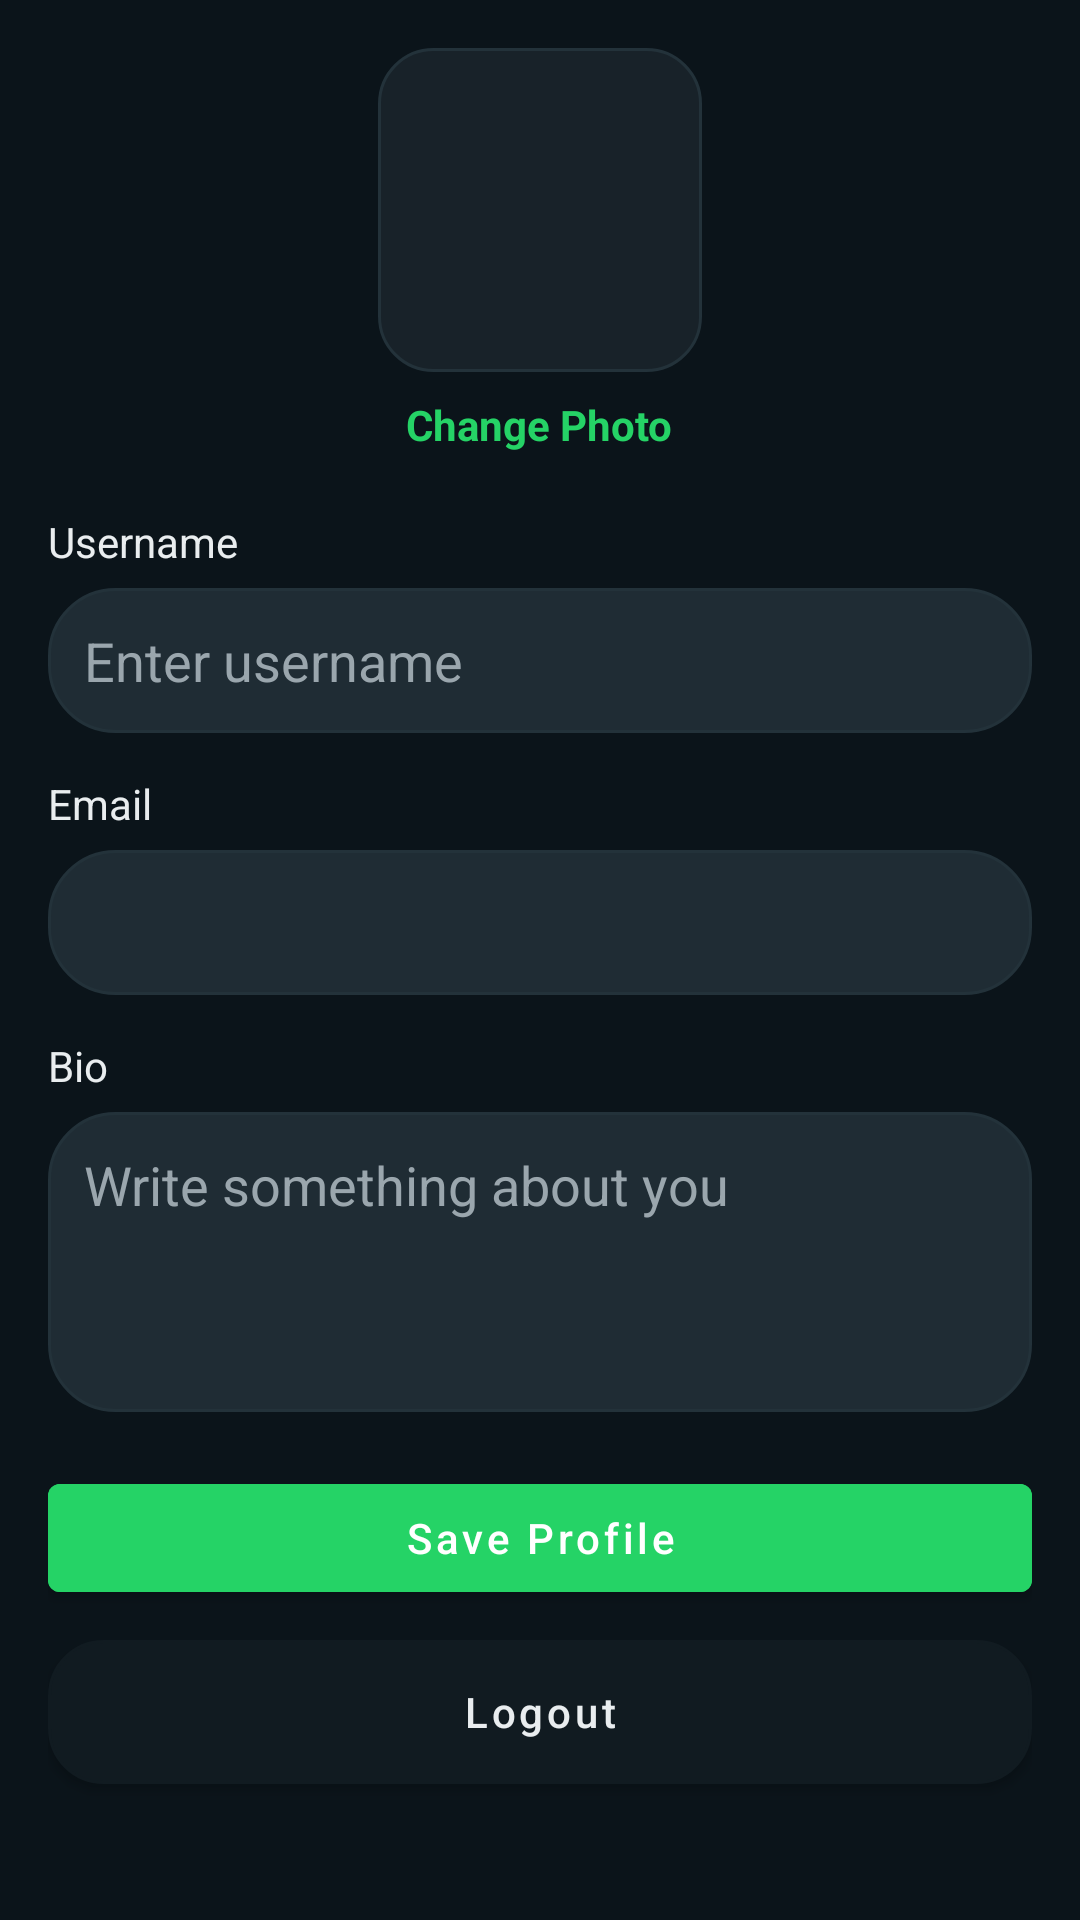

Here is an Android app screen rendered from its layout file. Give the layout XML and the strings, colors and styles it references.
<!-- AndroidManifest.xml: application theme Theme.VChat -->
<!-- res/layout/fragment_profile.xml -->
<?xml version="1.0" encoding="utf-8"?>
<ScrollView xmlns:android="http://schemas.android.com/apk/res/android"
    android:layout_width="match_parent"
    android:layout_height="match_parent"
    android:background="@drawable/bg_screen_dark"
    android:fillViewport="true">

    <LinearLayout
        android:layout_width="match_parent"
        android:layout_height="wrap_content"
        android:orientation="vertical"
        android:padding="16dp">

        <ImageView
            android:id="@+id/iv_profile_image"
            android:layout_width="108dp"
            android:layout_height="108dp"
            android:layout_gravity="center_horizontal"
            android:background="@drawable/bg_surface_card"
            android:contentDescription="Profile Image"
            android:padding="3dp"
            android:src="@drawable/ic_profile" />

        <TextView
            android:id="@+id/tv_change_photo"
            android:layout_width="wrap_content"
            android:layout_height="wrap_content"
            android:layout_gravity="center_horizontal"
            android:layout_marginTop="8dp"
            android:text="Change Photo"
            android:textColor="@color/colorAccent"
            android:textStyle="bold" />

        <TextView android:layout_width="wrap_content" android:layout_height="wrap_content" android:layout_marginTop="20dp" android:text="Username" android:textColor="@color/text_primary" />
        <EditText android:id="@+id/et_username" android:layout_width="match_parent" android:layout_height="wrap_content" android:layout_marginTop="6dp" android:background="@drawable/bg_input_dark" android:hint="Enter username" android:padding="12dp" android:textColor="@color/text_primary" android:textColorHint="@color/text_secondary" />

        <TextView android:layout_width="wrap_content" android:layout_height="wrap_content" android:layout_marginTop="14dp" android:text="Email" android:textColor="@color/text_primary" />
        <EditText android:id="@+id/et_email" android:layout_width="match_parent" android:layout_height="wrap_content" android:layout_marginTop="6dp" android:background="@drawable/bg_input_dark" android:enabled="false" android:padding="12dp" android:textColor="@color/text_secondary" />

        <TextView android:layout_width="wrap_content" android:layout_height="wrap_content" android:layout_marginTop="14dp" android:text="Bio" android:textColor="@color/text_primary" />
        <EditText android:id="@+id/et_bio" android:layout_width="match_parent" android:layout_height="100dp" android:layout_marginTop="6dp" android:background="@drawable/bg_input_dark" android:gravity="top" android:hint="Write something about you" android:padding="12dp" android:textColor="@color/text_primary" android:textColorHint="@color/text_secondary" />

        <Button android:id="@+id/btn_save_profile" android:layout_width="match_parent" android:layout_height="wrap_content" android:layout_marginTop="18dp" android:backgroundTint="@color/colorAccent" android:text="Save Profile" android:textAllCaps="false" android:textColor="@color/white" />
        <Button android:id="@+id/btn_logout" android:layout_width="match_parent" android:layout_height="wrap_content" android:layout_marginTop="10dp" android:background="@drawable/bg_button_secondary" android:text="Logout" android:textAllCaps="false" android:textColor="@color/text_primary" />

    </LinearLayout>
</ScrollView>
<!-- resources referenced by this layout -->
<resources>
  <color name="colorAccent">#25D366</color>
  <color name="text_primary">#E9EDEF</color>
  <color name="text_secondary">#9AA6AD</color>
  <color name="white">#FFFFFF</color>
  <!-- drawable bg_button_secondary (drawable) -->
  <?xml version="1.0" encoding="utf-8"?>
  <shape xmlns:android="http://schemas.android.com/apk/res/android" android:shape="rectangle">
      <corners android:radius="18dp" />
      <solid android:color="@color/bg_surface_elevated" />
      <stroke android:width="1dp" android:color="@color/divider_dark" />
  </shape>
  <!-- drawable bg_input_dark (drawable) -->
  <?xml version="1.0" encoding="utf-8"?>
  <shape xmlns:android="http://schemas.android.com/apk/res/android" android:shape="rectangle">
      <corners android:radius="22dp" />
      <solid android:color="@color/bg_surface_elevated" />
      <stroke android:width="1dp" android:color="@color/divider_dark" />
  </shape>
  <!-- drawable bg_surface_card (drawable) -->
  <?xml version="1.0" encoding="utf-8"?>
  <shape xmlns:android="http://schemas.android.com/apk/res/android" android:shape="rectangle">
      <corners android:radius="18dp" />
      <solid android:color="@color/bg_surface_card" />
      <stroke android:width="1dp" android:color="@color/divider_dark" />
  </shape>
  <style name="Theme.VChat" parent="Theme.MaterialComponents.DayNight.NoActionBar">
          <item name="colorPrimary">@color/primary</item>
          <item name="colorPrimaryVariant">@color/primary_dark</item>
          <item name="colorOnPrimary">@color/text_primary</item>
          <item name="colorSecondary">@color/colorAccent</item>
          <item name="colorSecondaryVariant">@color/accent_dark</item>
          <item name="colorOnSecondary">@color/white</item>
          <item name="android:statusBarColor">@color/primary_dark</item>
          <item name="android:navigationBarColor">@color/bg_surface</item>
          <item name="android:windowBackground">@color/bg_app</item>
          <item name="android:textColorPrimary">@color/text_primary</item>
          <item name="android:textColorSecondary">@color/text_secondary</item>
          <item name="toolbarStyle">@style/Widget.VChat.Toolbar</item>
      </style>
  <color name="bg_surface_elevated">#1F2C34</color>
  <color name="divider_dark">#23323A</color>
  <color name="bg_surface_card">#182229</color>
  <color name="primary">#111B21</color>
  <color name="primary_dark">#0B141A</color>
  <color name="accent_dark">#1FA855</color>
  <color name="bg_surface">#111B21</color>
  <color name="bg_app">#0B141A</color>
  <style name="Widget.VChat.Toolbar" parent="Widget.MaterialComponents.Toolbar.Primary">
          <item name="android:background">@drawable/bg_toolbar</item>
          <item name="titleTextAppearance">@style/TextAppearance.VChat.ToolbarTitle</item>
          <item name="subtitleTextAppearance">@style/TextAppearance.VChat.ToolbarSubtitle</item>
          <item name="titleTextColor">@color/text_primary</item>
          <item name="subtitleTextColor">@color/text_secondary</item>
      </style>
  <!-- drawable bg_toolbar (drawable) -->
  <?xml version="1.0" encoding="utf-8"?>
  <shape xmlns:android="http://schemas.android.com/apk/res/android" android:shape="rectangle">
      <gradient android:angle="270" android:startColor="#15222A" android:endColor="#10191F" />
  </shape>
  <style name="TextAppearance.VChat.ToolbarTitle" parent="TextAppearance.MaterialComponents.Headline6">
          <item name="android:textSize">20sp</item>
          <item name="android:textStyle">bold</item>
          <item name="android:letterSpacing">0.01</item>
      </style>
  <style name="TextAppearance.VChat.ToolbarSubtitle" parent="TextAppearance.MaterialComponents.Body2">
          <item name="android:textSize">12sp</item>
          <item name="android:textStyle">normal</item>
      </style>
</resources>
